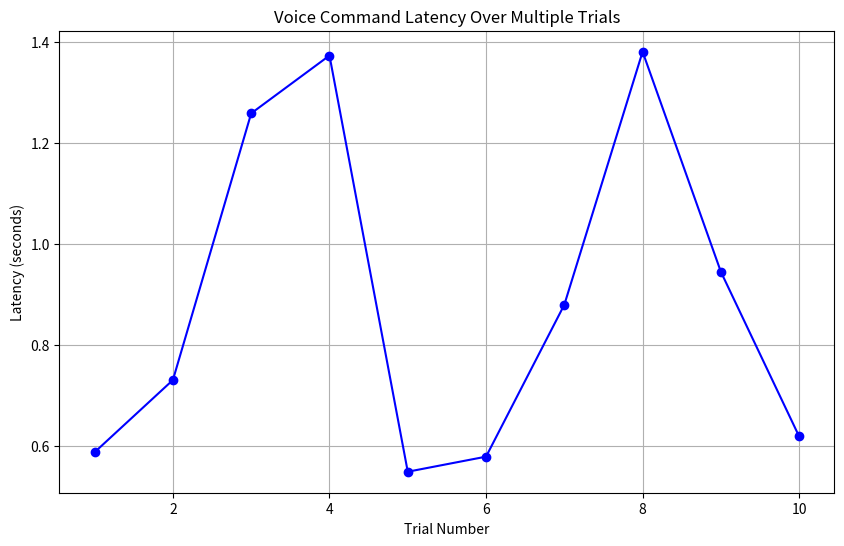

Write Python code to recreate this figure.
import time
import random
import matplotlib.pyplot as plt

def measure_latency(num_trials=10):
    latencies = []
    for _ in range(num_trials):
        start_time = time.time()
        
        processing_delay = random.uniform(0.5, 1.5)  
        time.sleep(processing_delay)
        
        end_time = time.time()
        
        latency = end_time - start_time
        latencies.append(latency)
        
        print(f"Trial {_ + 1}: Latency = {latency:.3f} seconds")
    
    return latencies

def plot_latency(latencies):
    trials = range(1, len(latencies) + 1)
    plt.figure(figsize=(10, 6))
    plt.plot(trials, latencies, marker='o', linestyle='-', color='b')
    plt.xlabel('Trial Number')
    plt.ylabel('Latency (seconds)')
    plt.title('Voice Command Latency Over Multiple Trials')
    plt.grid(True)
    plt.show()

latency_data = measure_latency(num_trials=10)

plot_latency(latency_data)